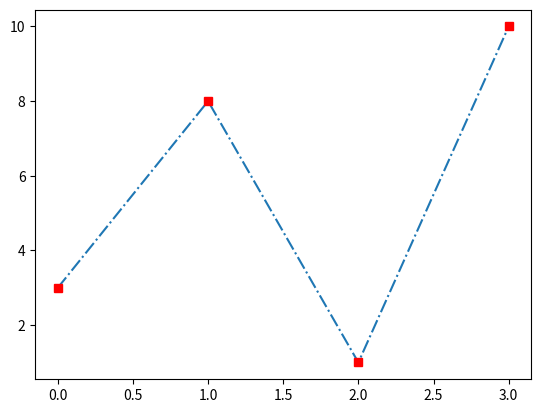

Generate this figure with matplotlib:
"""

import matplotlib.pyplot as plt
import numpy as np

ypoints = np.array([3, 8, 1, 10])

plt.plot(ypoints, marker = '3')
plt.show()
"""
import matplotlib.pyplot as plt
import numpy as np

y=np.array([3,8,1,10])
plt.plot(y,'o-.',marker='s',mec='r',mfc='r')
plt.show()
